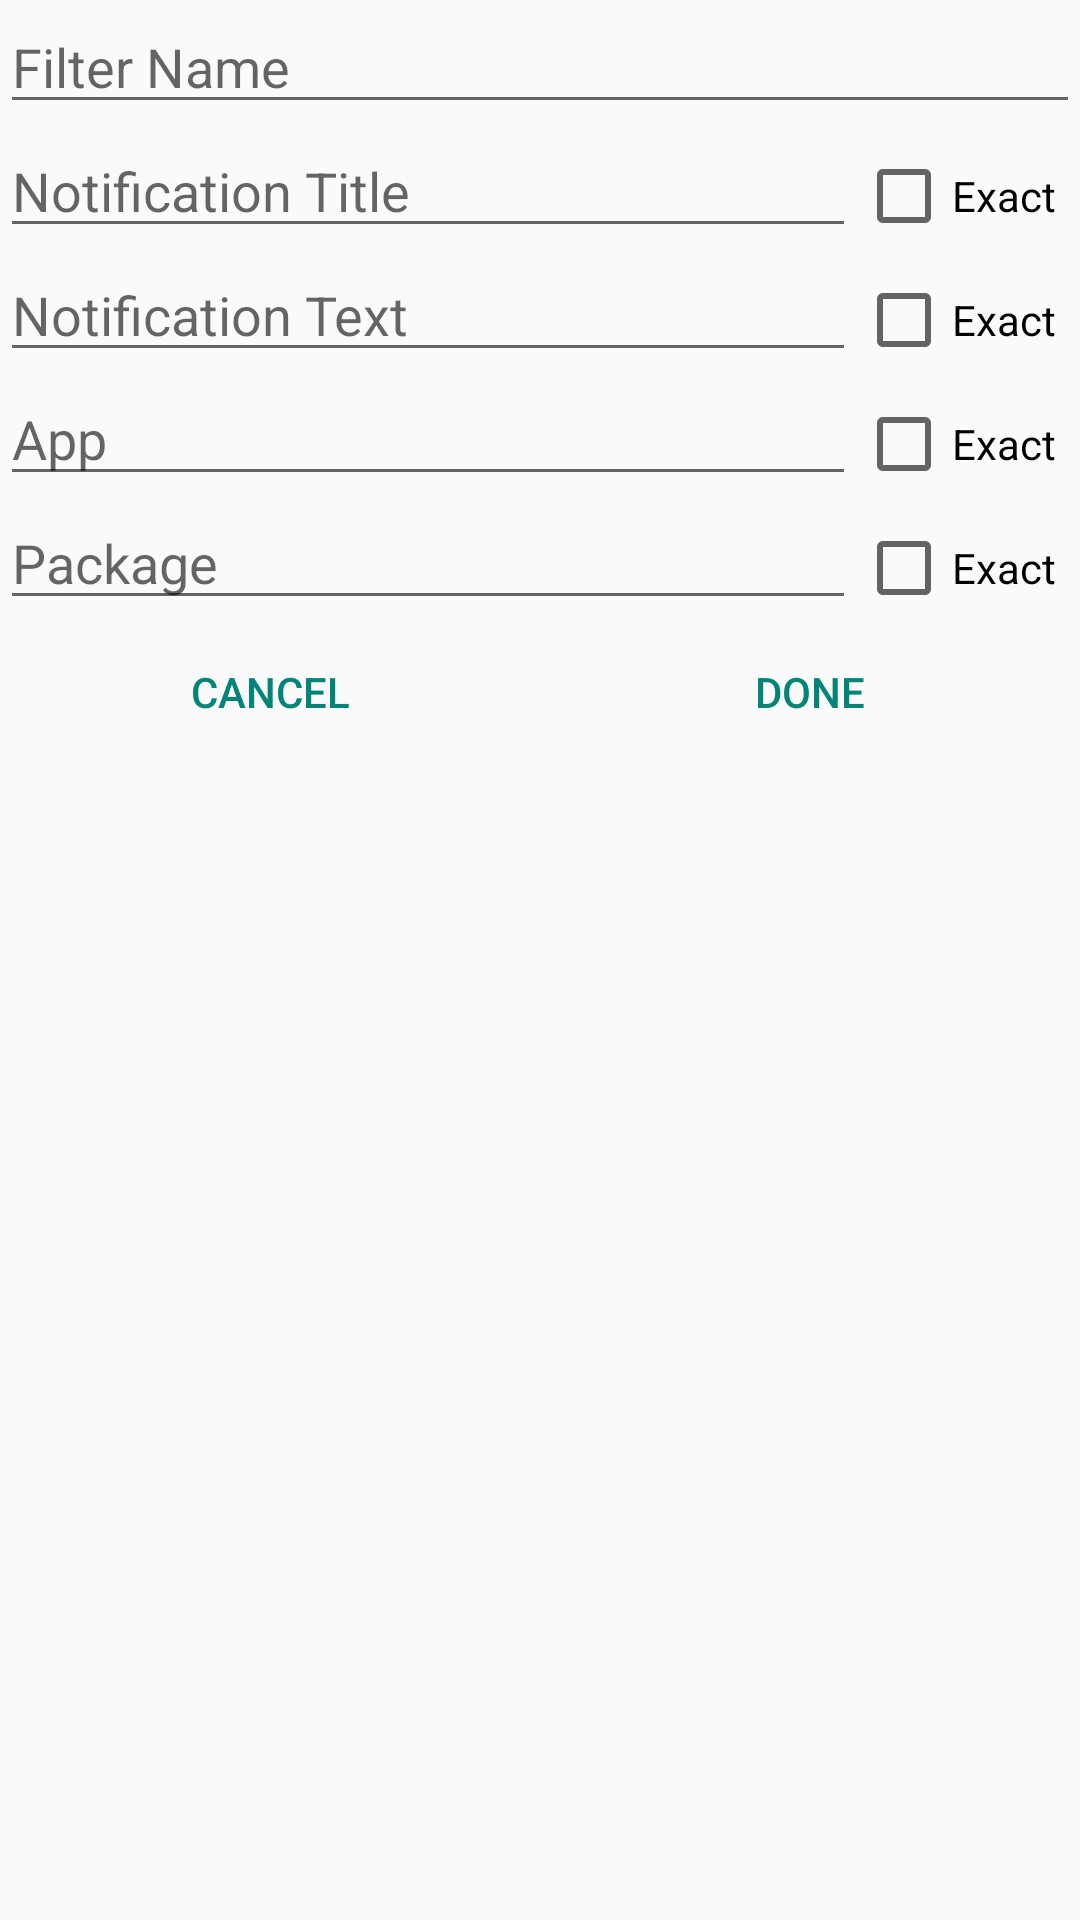

Write the Android layout XML for this screen, with the resource values it uses.
<!-- AndroidManifest.xml: application theme AppTheme -->
<!-- res/layout/fragment_dialog_newfilter.xml -->
<?xml version="1.0" encoding="utf-8"?>
<ScrollView xmlns:android="http://schemas.android.com/apk/res/android"
    android:layout_width="match_parent"
    android:layout_height="match_parent" >

    <LinearLayout
        android:layout_width="match_parent"
        android:layout_height="wrap_content"
        android:orientation="vertical" >

        <EditText
            android:id="@+id/dialog_newfilter_filtername"
            android:layout_width="match_parent"
            android:layout_height="wrap_content"
            android:hint="@string/dialog_newfilter_filtername_hint"
            android:inputType="text|textCapSentences"
            android:maxLines="1" />

        <LinearLayout
            android:layout_width="match_parent"
            android:layout_height="wrap_content"
            android:orientation="horizontal" >

            <EditText
                android:id="@+id/dialog_newfilter_title"
                android:layout_width="0dp"
                android:layout_height="wrap_content"
                android:layout_weight="1"
                android:hint="@string/dialog_newfilter_title_hint" />

            <CheckBox
                android:id="@+id/dialog_newfilter_title_exactcheck"
                android:layout_width="wrap_content"
                android:layout_height="wrap_content"
                android:layout_marginRight="8dp"
                android:text="@string/dialog_newfilter_checkbox_exact" />
        </LinearLayout>

        <LinearLayout
            android:layout_width="match_parent"
            android:layout_height="wrap_content"
            android:orientation="horizontal" >

            <EditText
                android:id="@+id/dialog_newfilter_text"
                android:layout_width="0dp"
                android:layout_height="wrap_content"
                android:layout_weight="1"
                android:hint="@string/dialog_newfilter_text_hint" />

            <CheckBox
                android:id="@+id/dialog_newfilter_text_exactcheck"
                android:layout_width="wrap_content"
                android:layout_height="wrap_content"
                android:layout_marginRight="8dp"
                android:text="@string/dialog_newfilter_checkbox_exact" />
        </LinearLayout>

        <LinearLayout
            android:layout_width="match_parent"
            android:layout_height="wrap_content"
            android:orientation="horizontal" >

            <EditText
                android:id="@+id/dialog_newfilter_appname"
                android:layout_width="0dp"
                android:layout_height="wrap_content"
                android:layout_weight="1"
                android:hint="@string/dialog_newfilter_appname_hint"
                android:inputType="text|textCapSentences"
                android:maxLines="1" />

            <CheckBox
                android:id="@+id/dialog_newfilter_appname_exactcheck"
                android:layout_width="wrap_content"
                android:layout_height="wrap_content"
                android:layout_marginRight="8dp"
                android:text="@string/dialog_newfilter_checkbox_exact" />
        </LinearLayout>

        <LinearLayout
            android:layout_width="match_parent"
            android:layout_height="wrap_content"
            android:orientation="horizontal" >

            <EditText
                android:id="@+id/dialog_newfilter_packagename"
                android:layout_width="0dp"
                android:layout_height="wrap_content"
                android:layout_weight="1"
                android:hint="@string/dialog_newfilter_packagename_hint"
                android:inputType="text"
                android:maxLines="1" />

            <CheckBox
                android:id="@+id/dialog_newfilter_packagename_exactcheck"
                android:layout_width="wrap_content"
                android:layout_height="wrap_content"
                android:layout_marginRight="8dp"
                android:text="@string/dialog_newfilter_checkbox_exact" />
        </LinearLayout>

        <LinearLayout
            style="?android:attr/buttonBarStyle"
            android:layout_width="match_parent"
            android:layout_height="wrap_content"
            android:orientation="horizontal" >

            <Button
                android:id="@+id/dialog_newfilter_button_cancel"
                style="?android:attr/buttonBarButtonStyle"
                android:layout_width="0dp"
                android:layout_height="wrap_content"
                android:layout_weight="1"
                android:text="@string/cancel" />

            <Button
                android:id="@+id/dialog_newfilter_button_addfilter"
                style="?android:attr/buttonBarButtonStyle"
                android:layout_width="0dp"
                android:layout_height="wrap_content"
                android:layout_weight="1"
                android:text="@string/dialog_newfilter_done" />
        </LinearLayout>
    </LinearLayout>

</ScrollView>
<!-- resources referenced by this layout -->
<resources>
  <string name="cancel">Cancel</string>
  <string name="dialog_newfilter_appname_hint">App</string>
  <string name="dialog_newfilter_checkbox_exact">Exact</string>
  <string name="dialog_newfilter_done">Done</string>
  <string name="dialog_newfilter_filtername_hint">Filter Name</string>
  <string name="dialog_newfilter_packagename_hint">Package</string>
  <string name="dialog_newfilter_text_hint">Notification Text</string>
  <string name="dialog_newfilter_title_hint">Notification Title</string>
  <style name="AppTheme" parent="AppBaseTheme">
          
      </style>
  <style name="AppBaseTheme" parent="Theme.AppCompat.Light.NoActionBar">
          
      </style>
</resources>
